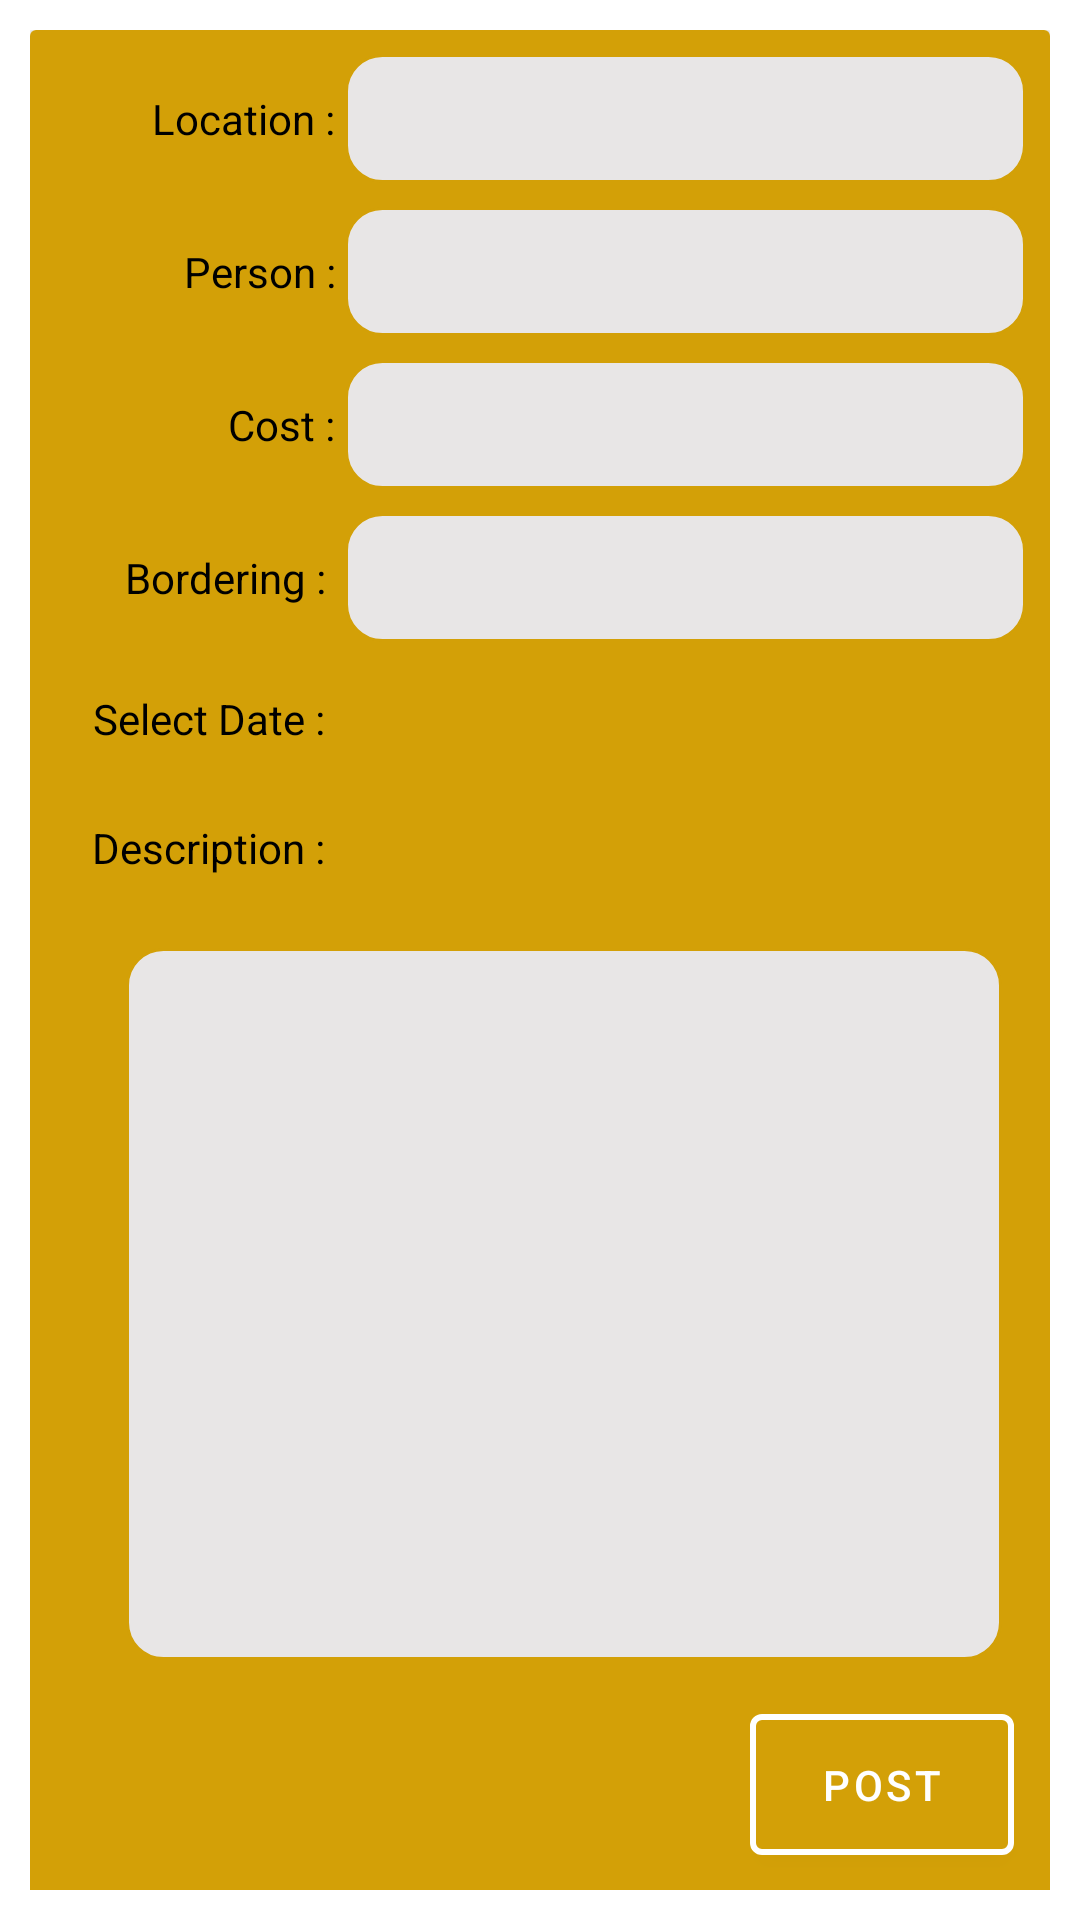

Android layout source for this screen:
<!-- AndroidManifest.xml: application theme Theme.LetsTour -->
<!-- res/layout/fragment_create_post.xml -->
<?xml version="1.0" encoding="utf-8"?>
<ScrollView xmlns:android="http://schemas.android.com/apk/res/android"
    xmlns:tools="http://schemas.android.com/tools"
    android:layout_width="match_parent"
    android:layout_height="match_parent"
    xmlns:app="http://schemas.android.com/apk/res-auto"
    android:orientation="vertical"
    android:background="@color/white"
    android:gravity="center"
    android:padding="@dimen/padding10dp"
    tools:context=".fragment.CreatePostFragment">
<androidx.cardview.widget.CardView
    android:layout_width="match_parent"
    android:layout_height="wrap_content"
    app:cardBackgroundColor="@color/white"
    app:cardCornerRadius="@dimen/dimen2dp"
    app:cardElevation="@dimen/dimen2dp">
    <LinearLayout
        android:layout_width="match_parent"
        android:layout_height="match_parent"
        android:padding="@dimen/dimen8dp"
        android:background="@color/basicColor"
        android:orientation="vertical">
        <LinearLayout
            android:layout_width="match_parent"
            android:layout_height="wrap_content"
            android:orientation="horizontal">
            <TextView
                android:layout_width="0dp"
                android:layout_weight="30"
                android:layout_height="wrap_content"
                android:textSize="@dimen/textSizeM"
                android:text="Location : "
                android:gravity="right"
                android:textColor="@color/black"
                />
            <EditText
                android:id="@+id/et_create_post_location"
                android:layout_width="0dp"
                android:layout_height="wrap_content"
                android:layout_weight="70"
                android:inputType="text"
                android:padding="@dimen/padding12dp"
                android:background="@drawable/edit_text_border"
                android:textColor="@color/black"
                android:textSize="@dimen/textSizeM"/>

        </LinearLayout>
        <LinearLayout
            android:layout_width="match_parent"
            android:layout_height="wrap_content"
            android:layout_marginTop="@dimen/margin8dp"
            android:orientation="horizontal">
            <TextView
                android:layout_width="0dp"
                android:layout_weight="30"
                android:layout_height="wrap_content"
                android:textSize="@dimen/textSizeM"
                android:text="Person : "
                android:gravity="right"
                android:textColor="@color/black"
                />
            <EditText
                android:id="@+id/et_create_post_person"
                android:layout_width="0dp"
                android:layout_height="wrap_content"
                android:layout_weight="70"
                android:padding="@dimen/padding12dp"
                android:background="@drawable/edit_text_border"
                android:inputType="number"
                android:digits="0123456789"
                android:textColor="@color/black"
                android:textSize="@dimen/textSizeM"/>

        </LinearLayout>
        <LinearLayout
            android:layout_width="match_parent"
            android:layout_height="wrap_content"
            android:layout_marginTop="@dimen/margin8dp"
            android:orientation="horizontal">
            <TextView
                android:layout_width="0dp"
                android:layout_weight="30"
                android:layout_height="wrap_content"
                android:textSize="@dimen/textSizeM"
                android:text="Cost : "
                android:gravity="right"
                android:textColor="@color/black"
                />
            <EditText
                android:id="@+id/et_create_post_cost"
                android:layout_width="0dp"
                android:layout_height="wrap_content"
                android:layout_weight="70"
                android:inputType="number"
                android:padding="@dimen/padding12dp"
                android:background="@drawable/edit_text_border"
                android:digits="0123456789"
                android:textColor="@color/black"
                android:textSize="@dimen/textSizeM"/>

        </LinearLayout>
        <LinearLayout
            android:layout_width="match_parent"
            android:layout_height="wrap_content"
            android:layout_marginTop="@dimen/margin8dp"
            android:orientation="horizontal">
            <TextView
                android:layout_width="0dp"
                android:layout_weight="30"
                android:layout_height="wrap_content"
                android:textSize="@dimen/textSizeM"
                android:text="Bordering :  "
                android:gravity="right"
                android:textColor="@color/black"
                />
            <EditText
                android:id="@+id/et_create_post_bordering"
                android:layout_width="0dp"
                android:layout_height="wrap_content"
                android:layout_weight="70"
                android:inputType="text"
                android:padding="@dimen/padding12dp"
                android:background="@drawable/edit_text_border"
                android:textColor="@color/black"
                android:textSize="@dimen/textSizeM"/>

        </LinearLayout>
        <LinearLayout
            android:layout_width="match_parent"
            android:layout_height="wrap_content"
            android:layout_marginTop="@dimen/margin8dp"
            android:orientation="horizontal">
            <TextView
                android:layout_width="0dp"
                android:layout_weight="30"
                android:layout_height="wrap_content"
                android:textSize="@dimen/textSizeM"
                android:text="Select Date :  "
                android:gravity="right"
                android:layout_gravity="center"
                android:textColor="@color/black"
                />
            <LinearLayout
                android:id="@+id/lin_lay_create_post_date"
                android:layout_width="0dp"
                android:layout_weight="70"
                android:layout_height="wrap_content"
                android:orientation="horizontal"
                >
                <ImageView
                    android:layout_width="wrap_content"
                    android:layout_height="wrap_content"
                    android:src="@drawable/ic_calendar"
                    android:textColor="@color/black"
                    android:layout_gravity="center"
                    android:textSize="@dimen/textSizeM"/>
                <TextView
                    android:id="@+id/tv_create_post_date_shower"
                    android:layout_width="wrap_content"
                    android:layout_height="wrap_content"
                    android:textSize="@dimen/textSizeM"
                    android:layout_gravity="center"
                    android:text=""
                    android:layout_margin="@dimen/margin8dp"
                    android:textColor="@color/black"
                    />
            </LinearLayout>

        </LinearLayout>
        <LinearLayout
            android:layout_width="match_parent"
            android:layout_height="wrap_content"
            android:layout_marginTop="@dimen/margin8dp"
            android:orientation="horizontal">
            <TextView
                android:layout_width="0dp"
                android:gravity="end"
                android:layout_weight="30"
                android:layout_height="wrap_content"
                android:textSize="@dimen/textSizeM"
                android:text="Description :  "
                android:textColor="@color/black"
                android:layout_marginTop="@dimen/padding8dp"
                />
            <View
                android:layout_width="0dp"
                android:layout_height="wrap_content"
                android:layout_weight="70"/>

        </LinearLayout>

        <LinearLayout
            android:layout_width="match_parent"
            android:layout_height="wrap_content"
            android:layout_marginTop="@dimen/margin8dp"
            android:layout_marginRight="@dimen/dimen16dp"
            android:layout_marginStart="@dimen/dimen16dp"
            android:padding="@dimen/padding8dp"
            android:orientation="vertical">

            <EditText
                android:id="@+id/et_create_post_description"
                android:gravity="start"
                android:layout_width="match_parent"
                android:layout_height="match_parent"
                android:padding="@dimen/padding12dp"
                android:background="@drawable/edit_text_border"
                android:lines="10"
                android:textColor="@color/black"
                android:textCursorDrawable="@color/black"
                android:layout_marginTop="@dimen/margin8dp"
                />
        </LinearLayout>
        <com.google.android.material.button.MaterialButton
            android:id="@+id/bt_create_post"
            android:layout_width="wrap_content"
            android:layout_height="wrap_content"
            android:layout_gravity="right"
            app:cornerRadius="@dimen/margin4dp"
            android:layout_margin="@dimen/margin4dp"
            android:layout_centerInParent="true"
            android:layout_marginBottom="@dimen/margin18dp"
            android:padding="@dimen/padding14dp"
            app:rippleColor="@color/black"
            android:text="Post"
            android:backgroundTint="@color/basicColor"
            app:strokeColor="@color/white"
            app:strokeWidth="@dimen/margin2dp"
            android:textColor="@color/white"
            android:textSize="@dimen/textSizeM"
            />
    </LinearLayout>

</androidx.cardview.widget.CardView>


</ScrollView>
<!-- resources referenced by this layout -->
<resources>
  <color name="basicColor">#D3A007</color>
  <color name="black">#FF000000</color>
  <color name="white">#FFFFFFFF</color>
  <dimen name="dimen16dp">16dp</dimen>
  <dimen name="dimen2dp">2dp</dimen>
  <dimen name="dimen8dp">8dp</dimen>
  <dimen name="margin18dp">18dp</dimen>
  <dimen name="margin2dp">2dp</dimen>
  <dimen name="margin4dp">4dp</dimen>
  <dimen name="margin8dp">8dp</dimen>
  <dimen name="padding10dp">10dp</dimen>
  <dimen name="padding12dp">12dp</dimen>
  <dimen name="padding14dp">14dp</dimen>
  <dimen name="padding8dp">8dp</dimen>
  <dimen name="textSizeM">14sp</dimen>
  <!-- drawable edit_text_border (drawable) -->
  <?xml version="1.0" encoding="utf-8"?>
  <shape
      xmlns:android="http://schemas.android.com/apk/res/android"
      android:shape="rectangle">
      <solid
          android:color="@color/transparent"/>
  
      <corners
          android:bottomRightRadius="12dp"
          android:bottomLeftRadius="12dp"
          android:topLeftRadius="12dp"
          android:topRightRadius="12dp"/>
      <stroke
          android:color="@color/basicColor"
          android:width="1dp"/>
  </shape>
  <style name="Theme.LetsTour" parent="Theme.MaterialComponents.Light.NoActionBar">
          
          <item name="colorPrimary">@color/basicColor</item>
          <item name="colorPrimaryVariant">@color/basicColor</item>
          <item name="colorOnPrimary">@color/white</item>
          
          <item name="colorSecondary">@color/basicColor</item>
          <item name="colorSecondaryVariant">@color/basicColor</item>
          <item name="colorOnSecondary">@color/white</item>
          
          <item name="android:statusBarColor" tools:targetApi="l">@color/basicLighter</item>
          
          <item name="windowActionBar">false</item>
          <item name="windowNoTitle">true</item>
      </style>
  <color name="transparent">#E8E6E6</color>
  <color name="basicLighter">#ba962b</color>
</resources>
